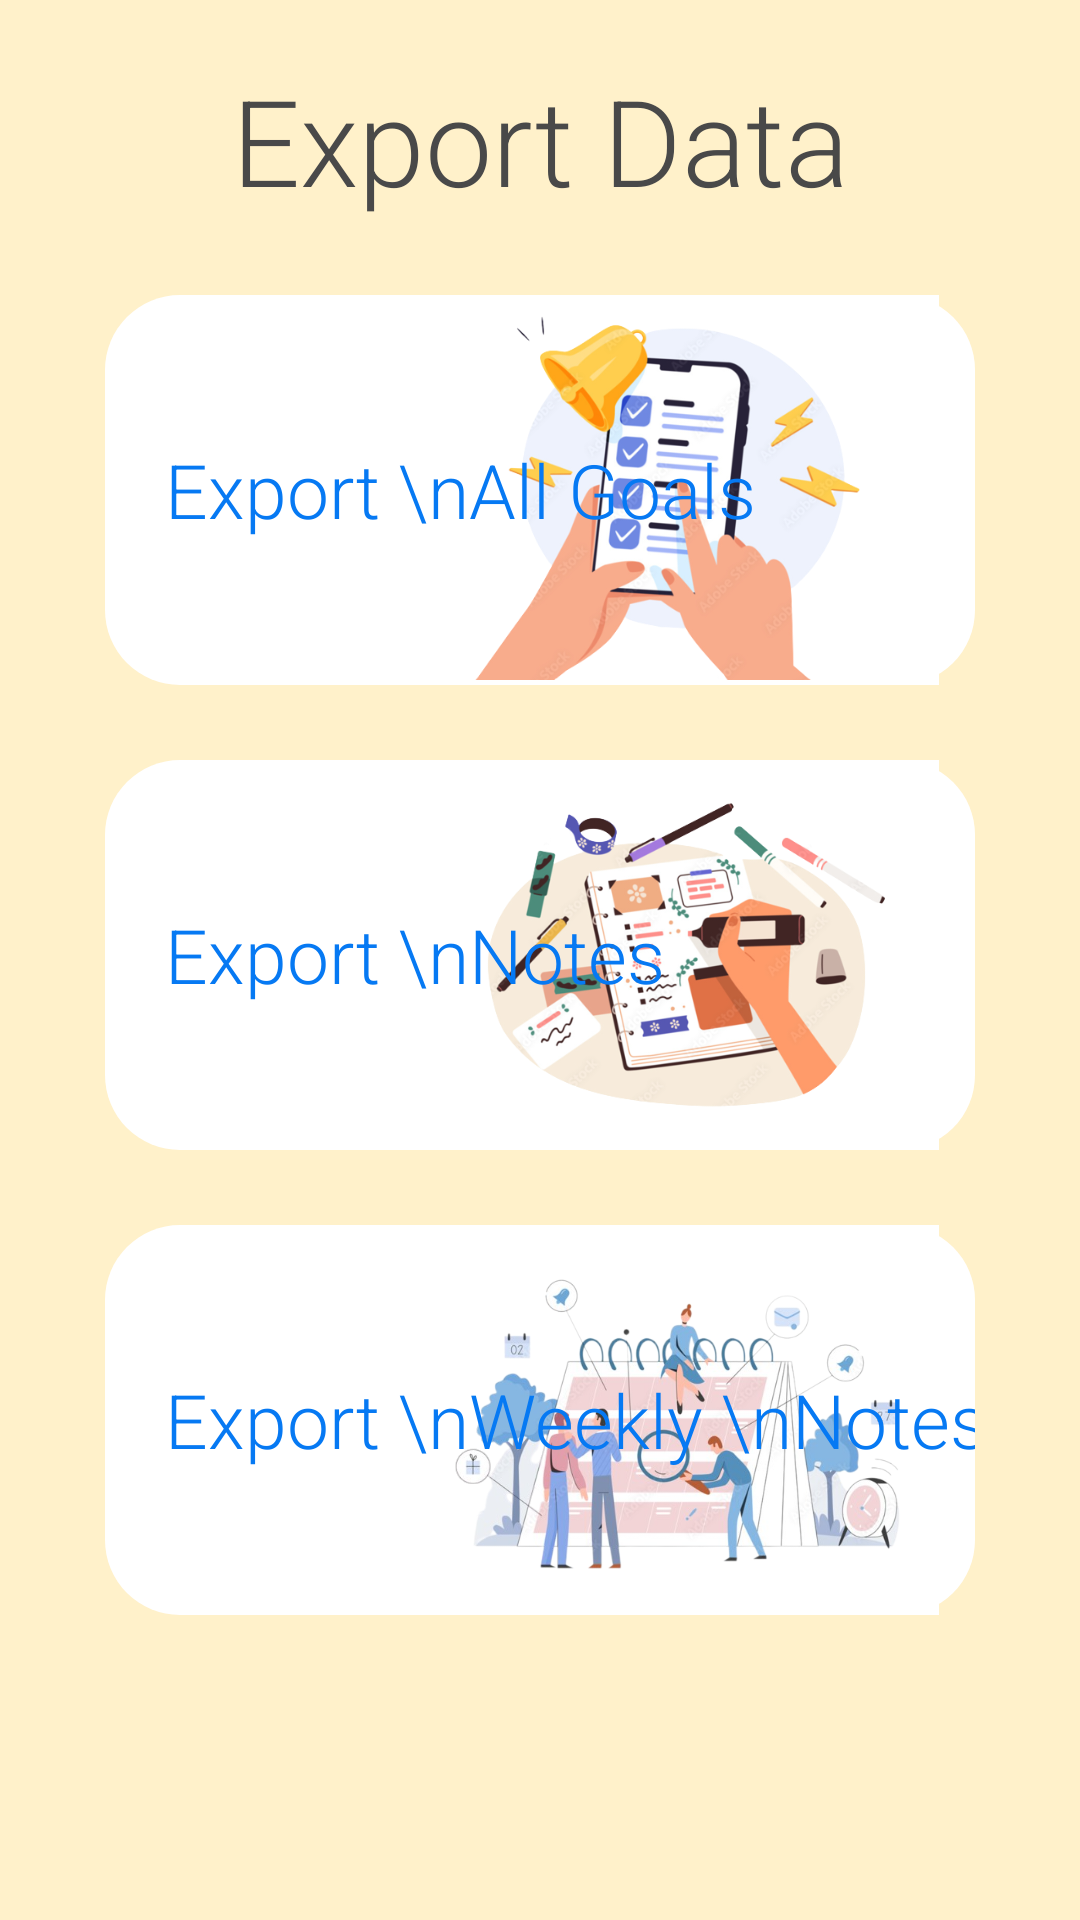

Reconstruct the res/layout file that produces this screen, plus the resources it refers to.
<!-- AndroidManifest.xml: application theme Theme.FeelingFinder -->
<!-- res/layout/activity_export.xml -->
<?xml version="1.0" encoding="utf-8"?>
<LinearLayout xmlns:android="http://schemas.android.com/apk/res/android"

    xmlns:tools="http://schemas.android.com/tools"
    android:layout_width="match_parent"
    android:layout_height="match_parent"
    android:background="@color/ButterMilk"
    android:orientation="vertical"
    tools:context=".ExportPDF.ExportActivity">

    <TextView
        android:id="@+id/title"
        android:layout_width="match_parent"
        android:layout_height="wrap_content"
        android:layout_marginTop="20dp"
        android:clickable="true"
        android:fontFamily="sans-serif-light"
        android:text="Export Data"
        android:textAlignment="center"
        android:textColor="@color/grey"
        android:textSize="40sp" />

    <FrameLayout
        android:layout_width="290dp"
        android:layout_height="130dp"
        android:layout_gravity="center"
        android:layout_marginTop="25dp"
        android:background="@drawable/round_menu">

        <ImageButton
            android:id="@+id/exportGoals"
            android:layout_width="180dp"
            android:layout_height="150dp"
            android:layout_gravity="center|end"
            android:layout_marginTop="10dp"
            android:layout_marginEnd="8dp"
            android:layout_marginBottom="10dp"
            android:backgroundTint="@color/white"
            android:clickable="false"
            android:scaleType="fitCenter"
            android:src="@drawable/goals">

        </ImageButton>

        <TextView
            android:layout_width="275dp"
            android:layout_height="wrap_content"
            android:layout_gravity="center|start"
            android:layout_marginLeft="20dp"
            android:fontFamily="sans-serif-light"
            android:text="Export \nAll Goals"
            android:textColor="@color/blueDarker"
            android:textSize="25sp">

        </TextView>

    </FrameLayout>

    <FrameLayout
        android:layout_width="290dp"
        android:layout_height="130dp"
        android:layout_gravity="center"
        android:layout_marginTop="25dp"
        android:background="@drawable/round_menu">

        <ImageButton
            android:id="@+id/exportNotes"
            android:layout_width="180dp"
            android:layout_height="150dp"
            android:layout_gravity="center|end"
            android:layout_marginTop="10dp"
            android:layout_marginEnd="8dp"
            android:layout_marginBottom="10dp"
            android:backgroundTint="@color/white"
            android:clickable="false"
            android:scaleType="fitCenter"
            android:src="@drawable/notes_export">

        </ImageButton>

        <TextView
            android:layout_width="275dp"
            android:layout_height="wrap_content"
            android:layout_gravity="center|start"
            android:layout_marginLeft="20dp"
            android:fontFamily="sans-serif-light"
            android:text="Export \nNotes"
            android:textColor="@color/blueDarker"
            android:textSize="25sp">

        </TextView>

    </FrameLayout>

    <FrameLayout
        android:layout_width="290dp"
        android:layout_height="130dp"
        android:layout_gravity="center"
        android:layout_marginTop="25dp"
        android:background="@drawable/round_menu">

        <ImageButton
            android:id="@+id/exportWeeklyNotes"
            android:layout_width="180dp"
            android:layout_height="150dp"
            android:layout_gravity="center|end"
            android:layout_marginTop="10dp"
            android:layout_marginEnd="8dp"
            android:layout_marginBottom="10dp"
            android:backgroundTint="@color/white"
            android:clickable="false"
            android:scaleType="fitCenter"
            android:src="@drawable/notes_week">

        </ImageButton>

        <TextView
            android:layout_width="275dp"
            android:layout_height="wrap_content"
            android:layout_gravity="center|start"
            android:layout_marginLeft="20dp"
            android:fontFamily="sans-serif-light"
            android:text="Export \nWeekly \nNotes"
            android:textColor="@color/blueDarker"
            android:textSize="25sp">

        </TextView>

    </FrameLayout>


</LinearLayout>
<!-- resources referenced by this layout -->
<resources>
  <color name="ButterMilk">#FFF1CA</color>
  <color name="blueDarker">#0679F3</color>
  <color name="grey">#494949</color>
  <color name="white">#FFFFFFFF</color>
  <!-- drawable goals: png bitmap (drawable, 144139 bytes) -->
  <!-- drawable notes_export: png bitmap (drawable, 167994 bytes) -->
  <!-- drawable notes_week: png bitmap (drawable, 265258 bytes) -->
  <!-- drawable round_menu (drawable) -->
  <?xml version="1.0" encoding="utf-8"?>
  <shape xmlns:android="http://schemas.android.com/apk/res/android"
      android:shape="rectangle">
      <corners android:radius="25dp" />
      <solid android:color="#FFFFFF"/>
  </shape>
  <style name="Theme.FeelingFinder" parent="Theme.MaterialComponents.DayNight.DarkActionBar">
          
          <item name="colorPrimary">@color/blueSplash</item>
          <item name="colorPrimaryVariant">@color/blueDarker</item>
          <item name="colorOnPrimary">@color/white</item>
          
          <item name="colorSecondary">@color/teal_200</item>
          <item name="colorSecondaryVariant">@color/teal_700</item>
          <item name="colorOnSecondary">@color/black</item>
          
          <item name="android:statusBarColor">?attr/colorPrimaryVariant</item>
          
      </style>
  <color name="blueSplash">#06B0F3</color>
  <color name="teal_200">#03A9F4</color>
  <color name="teal_700">#08D8D6</color>
  <color name="black">#FF000000</color>
</resources>
